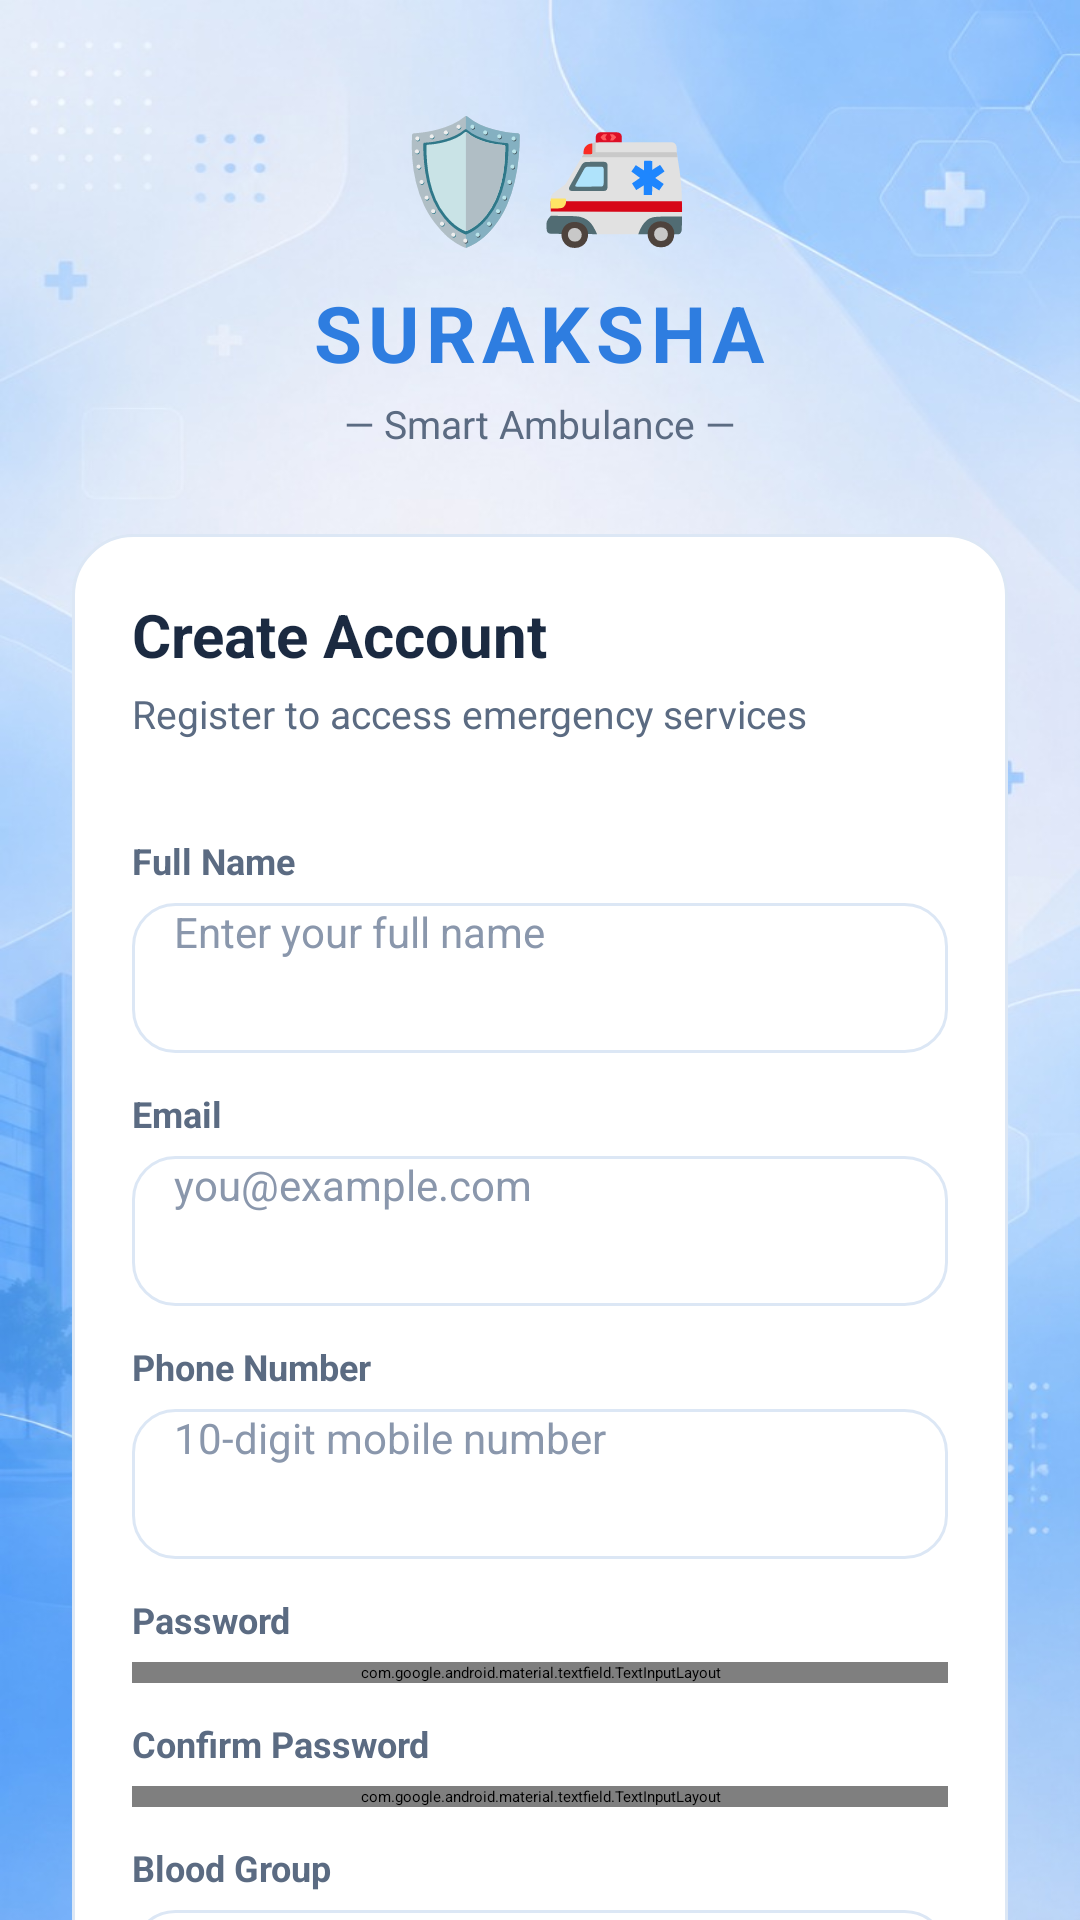

Layout XML and referenced resources for this Android screen:
<!-- AndroidManifest.xml: application theme Theme.Application -->
<!-- res/layout/user_registration.xml -->
<?xml version="1.0" encoding="utf-8"?>
<ScrollView xmlns:android="http://schemas.android.com/apk/res/android"
    xmlns:app="http://schemas.android.com/apk/res-auto"
    android:layout_width="match_parent"
    android:layout_height="match_parent"
    android:fillViewport="true"
    android:background ="@drawable/apurva"
    android:scrollbars="none">

    <LinearLayout
        android:layout_width="match_parent"
        android:layout_height="wrap_content"
        android:orientation="vertical"
        android:paddingStart="24dp"
        android:paddingEnd="24dp"
        android:paddingTop="32dp"
        android:paddingBottom="32dp">

        
        <LinearLayout
            android:layout_width="match_parent"
            android:layout_height="wrap_content"
            android:orientation="vertical"
            android:gravity="center_horizontal"
            android:layout_marginBottom="28dp">

            <TextView
                android:layout_width="wrap_content"
                android:layout_height="wrap_content"
                android:text="@string/registration_logo_emoji"
                android:textSize="40sp"
                android:layout_marginBottom="8dp" />

            <TextView
                android:layout_width="wrap_content"
                android:layout_height="wrap_content"
                android:text="@string/app_name_uppercase"
                android:textColor="@color/blue_accent"
                android:textSize="26sp"
                android:textStyle="bold"
                android:letterSpacing="0.08" />

            <TextView
                android:layout_width="wrap_content"
                android:layout_height="wrap_content"
                android:layout_marginTop="4dp"
                android:text="@string/app_tagline"
                android:textColor="@color/text_secondary"
                android:textSize="13sp" />
        </LinearLayout>

        
        <LinearLayout
            android:layout_width="match_parent"
            android:layout_height="wrap_content"
            android:orientation="vertical"
            android:background="@drawable/bg_card_rounded"
            android:padding="20dp">

            <TextView
                android:layout_width="wrap_content"
                android:layout_height="wrap_content"
                android:text="@string/create_account"
                android:textColor="@color/text_primary"
                android:textSize="20sp"
                android:textStyle="bold"
                android:layout_marginBottom="4dp" />

            <TextView
                android:layout_width="wrap_content"
                android:layout_height="wrap_content"
                android:text="@string/registration_subtitle"
                android:textColor="@color/text_secondary"
                android:textSize="13sp"
                android:layout_marginBottom="20dp" />

            
            <TextView
                style="@style/FieldLabel"
                android:text="@string/label_full_name" />
            <EditText
                android:id="@+id/inputFullName"
                style="@style/FieldInput"
                android:hint="@string/hint_full_name"
                android:inputType="textPersonName"
                android:autofillHints="name" />

            
            <TextView
                style="@style/FieldLabel"
                android:text="@string/email" />
            <EditText
                android:id="@+id/inputEmail"
                style="@style/FieldInput"
                android:hint="@string/hint_email"
                android:inputType="textEmailAddress"
                android:autofillHints="emailAddress" />

            
            <TextView
                style="@style/FieldLabel"
                android:text="@string/label_phone" />
            <EditText
                android:id="@+id/inputPhone"
                style="@style/FieldInput"
                android:hint="@string/hint_phone"
                android:inputType="phone"
                android:maxLength="10"
                android:autofillHints="phone" />

            
            <TextView
                style="@style/FieldLabel"
                android:text="@string/password" />

            <com.google.android.material.textfield.TextInputLayout
                android:layout_width="match_parent"
                android:layout_height="wrap_content"
                app:passwordToggleEnabled="true"
                app:passwordToggleTint="@color/blue_accent"
                app:hintEnabled="false">

                <EditText
                    android:id="@+id/inputPassword"
                    style="@style/FieldInput"
                    android:hint="@string/hint_password_create"
                    android:inputType="textPassword"
                    android:autofillHints="password" />
            </com.google.android.material.textfield.TextInputLayout>

            
            <TextView
                style="@style/FieldLabel"
                android:text="@string/label_confirm_password" />

            <com.google.android.material.textfield.TextInputLayout
                android:layout_width="match_parent"
                android:layout_height="wrap_content"
                app:passwordToggleEnabled="true"
                app:passwordToggleTint="@color/blue_accent"
                app:hintEnabled="false">

                <EditText
                    android:id="@+id/inputConfirmPassword"
                    style="@style/FieldInput"
                    android:hint="@string/hint_confirm_password"
                    android:inputType="textPassword"
                    android:autofillHints="password" />
            </com.google.android.material.textfield.TextInputLayout>

            
            <TextView
                style="@style/FieldLabel"
                android:text="@string/blood_group" />
            <EditText
                android:id="@+id/inputBloodGroup"
                style="@style/FieldInput"
                android:hint="@string/hint_blood_group"
                android:inputType="text"
                android:autofillHints="none" />

            
            <TextView
                style="@style/FieldLabel"
                android:text="@string/label_emergency_name" />
            <EditText
                android:id="@+id/inputEmergencyName"
                style="@style/FieldInput"
                android:hint="@string/hint_emergency_name"
                android:inputType="textPersonName"
                android:autofillHints="none" />

            
            <TextView
                style="@style/FieldLabel"
                android:text="@string/label_emergency_phone" />
            <EditText
                android:id="@+id/inputEmergencyPhone"
                style="@style/FieldInput"
                android:hint="@string/hint_phone"
                android:inputType="phone"
                android:maxLength="10"
                android:layout_marginBottom="24dp"
                android:autofillHints="phone" />

            
            <TextView
                android:id="@+id/btnRegister"
                android:layout_width="match_parent"
                android:layout_height="52dp"
                android:background="@drawable/bg_button_primary"
                android:gravity="center"
                android:text="@string/register"
                android:textColor="@color/white"
                android:textSize="16sp"
                android:textStyle="bold"
                android:clickable="true"
                android:focusable="true"
                android:layout_marginBottom="16dp" />

            
            <LinearLayout
                android:layout_width="match_parent"
                android:layout_height="wrap_content"
                android:orientation="horizontal"
                android:gravity="center">

                <TextView
                    android:layout_width="wrap_content"
                    android:layout_height="wrap_content"
                    android:text="@string/already_have_account"
                    android:textColor="@color/text_secondary"
                    android:textSize="13sp" />

                <TextView
                    android:id="@+id/goToLogin"
                    android:layout_width="wrap_content"
                    android:layout_height="wrap_content"
                    android:text="@string/login_link"
                    android:textColor="@color/blue_accent"
                    android:textSize="13sp"
                    android:textStyle="bold"
                    android:clickable="true"
                    android:focusable="true" />
            </LinearLayout>

        </LinearLayout>

    </LinearLayout>
</ScrollView>
<!-- resources referenced by this layout -->
<resources>
  <color name="blue_accent">#2E7DE0</color>
  <color name="text_primary">#1B2A41</color>
  <color name="text_secondary">#5B6B82</color>
  <color name="white">#FFFFFFFF</color>
  <!-- drawable apurva: jpeg bitmap (drawable, 79273 bytes) -->
  <!-- drawable bg_button_primary (drawable) -->
  <?xml version="1.0" encoding="utf-8"?>
  <shape xmlns:android="http://schemas.android.com/apk/res/android">
      <gradient
          android:type="linear"
          android:angle="90"
          android:startColor="#4A93EE"
          android:endColor="#2E7DE0" />
      <corners android:radius="16dp" />
  </shape>
  <!-- drawable bg_card_rounded (drawable) -->
  <?xml version="1.0" encoding="utf-8"?>
  <shape xmlns:android="http://schemas.android.com/apk/res/android">
      <solid android:color="@color/bg_card" />
      <corners android:radius="20dp" />
      <stroke android:width="1dp" android:color="@color/stroke_subtle" />
  </shape>
  <string name="already_have_account">Already have an account? </string>
  <string name="app_name_uppercase">SURAKSHA</string>
  <string name="app_tagline">— Smart Ambulance —</string>
  <string name="blood_group">Blood Group</string>
  <string name="create_account">Create Account</string>
  <string name="email">Email</string>
  <string name="hint_blood_group">e.g. B+</string>
  <string name="hint_confirm_password">Re-enter your password</string>
  <string name="hint_email">you@example.com</string>
  <string name="hint_emergency_name">Contact person\'s name</string>
  <string name="hint_full_name">Enter your full name</string>
  <string name="hint_password_create">Create a password</string>
  <string name="hint_phone">10-digit mobile number</string>
  <string name="label_confirm_password">Confirm Password</string>
  <string name="label_emergency_name">Emergency Contact Name</string>
  <string name="label_emergency_phone">Emergency Contact Phone</string>
  <string name="label_full_name">Full Name</string>
  <string name="label_phone">Phone Number</string>
  <string name="login_link">Login</string>
  <string name="password">Password</string>
  <string name="register">Register</string>
  <string name="registration_logo_emoji">🛡🚑</string>
  <string name="registration_subtitle">Register to access emergency services</string>
  <style name="FieldInput">
          <item name="android:layout_width">match_parent</item>
          <item name="android:layout_height">50dp</item>
          <item name="android:background">@drawable/bg_input_field</item>
          <item name="android:paddingStart">14dp</item>
          <item name="android:paddingEnd">14dp</item>
          <item name="android:textSize">14sp</item>
          <item name="android:textColor">@color/text_primary</item>
          <item name="android:textColorHint">@color/text_tertiary</item>
      </style>
  <style name="FieldLabel">
      <item name="android:layout_width">wrap_content</item>
      <item name="android:layout_height">wrap_content</item>
      <item name="android:textColor">@color/text_secondary</item>
      <item name="android:textSize">12sp</item>
      <item name="android:textStyle">bold</item>
      <item name="android:layout_marginBottom">6dp</item>
      <item name="android:layout_marginTop">12dp</item>
  </style>
  <color name="bg_card">#FFFFFF</color>
  <color name="stroke_subtle">#DCE7F5</color>
  <!-- drawable bg_input_field (drawable) -->
  <?xml version="1.0" encoding="utf-8"?>
  <shape xmlns:android="http://schemas.android.com/apk/res/android">
      <solid android:color="@color/white" />
      <corners android:radius="14dp" />
      <stroke android:width="1dp" android:color="@color/stroke_subtle" />
  </shape>
  <color name="text_tertiary">#8A97AC</color>
</resources>
